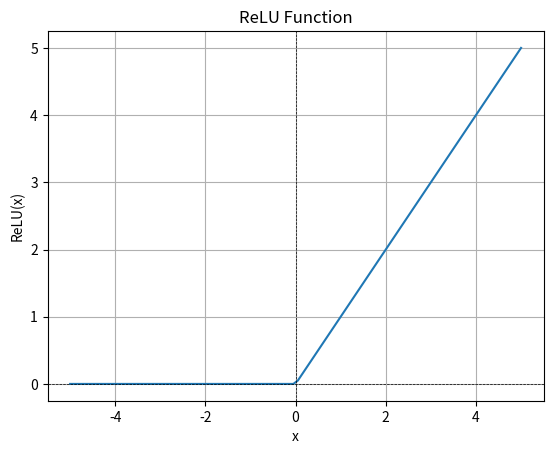

Here is the Python script that generated this plot:
# P-9-D Write a program to display a graph for the ReLU (Rectified Linear Unit) function. The ReLU function is defined as below:
#  y = max (0,x)
#  Consider the range of $x$ from -5 to 5.

import matplotlib.pyplot as plt
import numpy as np

def relu(x):
    return np.maximum(0, x)

x = np.linspace(-5, 5, 100)
y = relu(x)

plt.plot(x, y)
plt.title('ReLU Function')
plt.xlabel('x')
plt.ylabel('ReLU(x)')
plt.grid()
plt.axhline(0, color='black', lw=0.5, ls='--')
plt.axvline(0, color='black', lw=0.5, ls='--')
plt.show()
